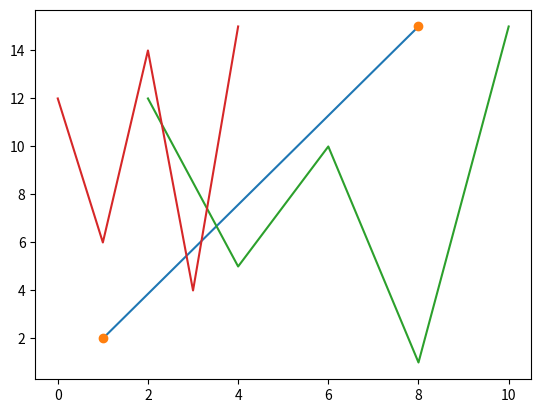

Write the Python code that produced this figure.
#The plot() function is used to draw points (markers) in a diagram.
#By default, the plot() function draws a line from point to point.

import matplotlib.pyplot as plt
import numpy as np

x_point=np.array([1,8])
y_point=np.array([2,15])

plt.plot(x_point,y_point)
plt.show()

#Plotting Without Line
#To plot only the markers, you can use shortcut string notation parameter 'o', which means 'rings'.
x_point=np.array([1,8])
y_point=np.array([2,15])

plt.plot(x_point,y_point,'o')
plt.show()

#Multiple Points
#You can plot as many points as you like, just make sure you have the same number of points in both axis.

x_point=np.array([2,4,6,8,10])
y_point=np.array([12,5,10,1,15])

plt.plot(x_point,y_point)
plt.show()

#Default X-Points
#If we do not specify the points on the x-axis, they will get the default values 0, 1, 2, 3 etc., depending on the length of the y-points.
y_point=np.array([12,6,14,4,15])

plt.plot(y_point)
plt.show()